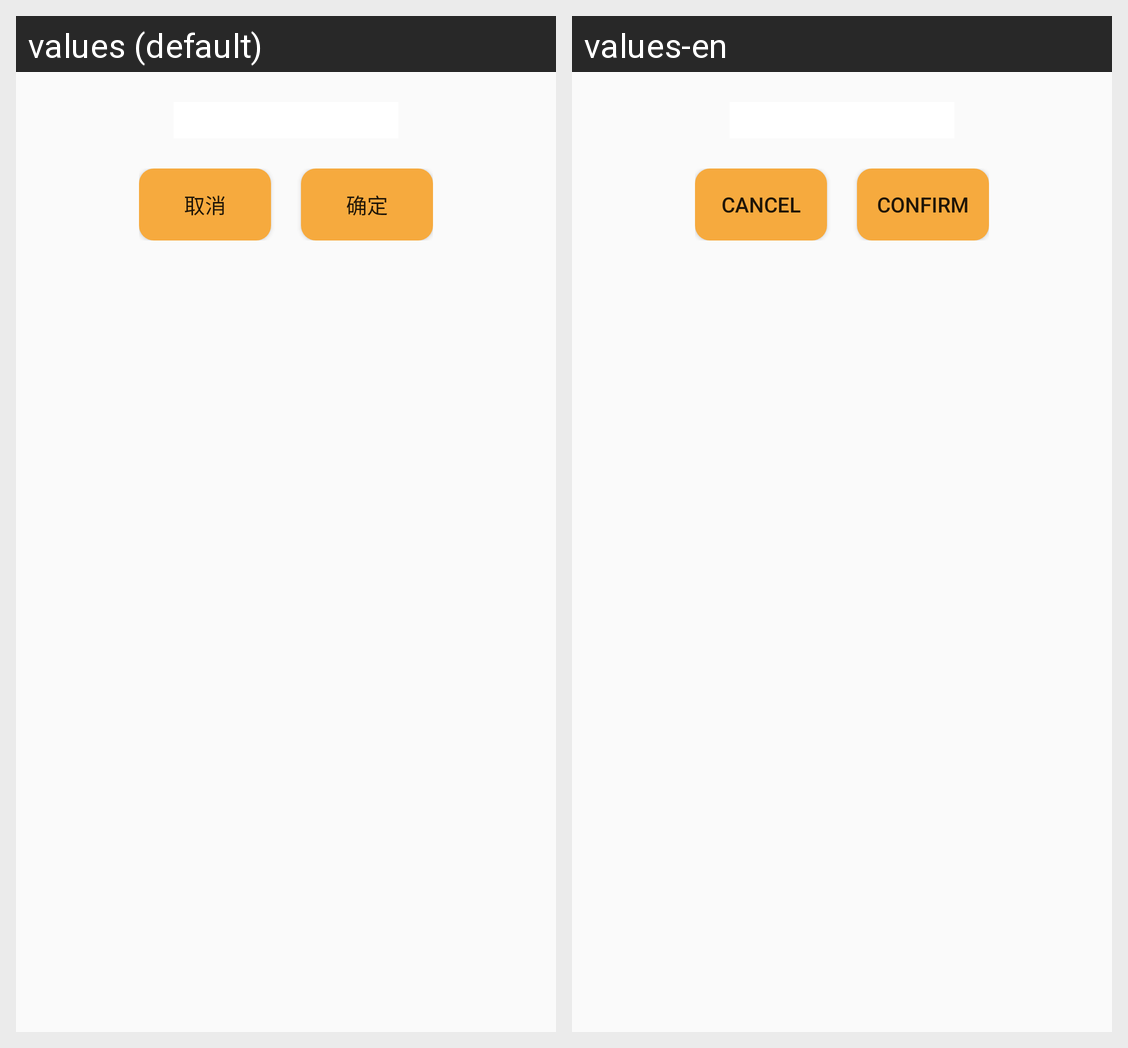

Strings drawn on this Android screen and how each of the app's shown locales translates them:
Android screen res/layout/page_layout.xml rendered under 2 locales, left to right: values (default), values-en. Device: Nexus 5 (rendered at 1080×1920; each locale shown at half size, 540×960, under a caption strip naming it); theme NoActionBar..
Strings drawn on this screen, with the default value and each locale's value (text and hints the layout hard-codes, and strings that could not be matched under every locale, appear in the picture but are not listed):

cancel
  values: 取消
  values-en: cancel

confirm
  values: 确定
  values-en: confirm
